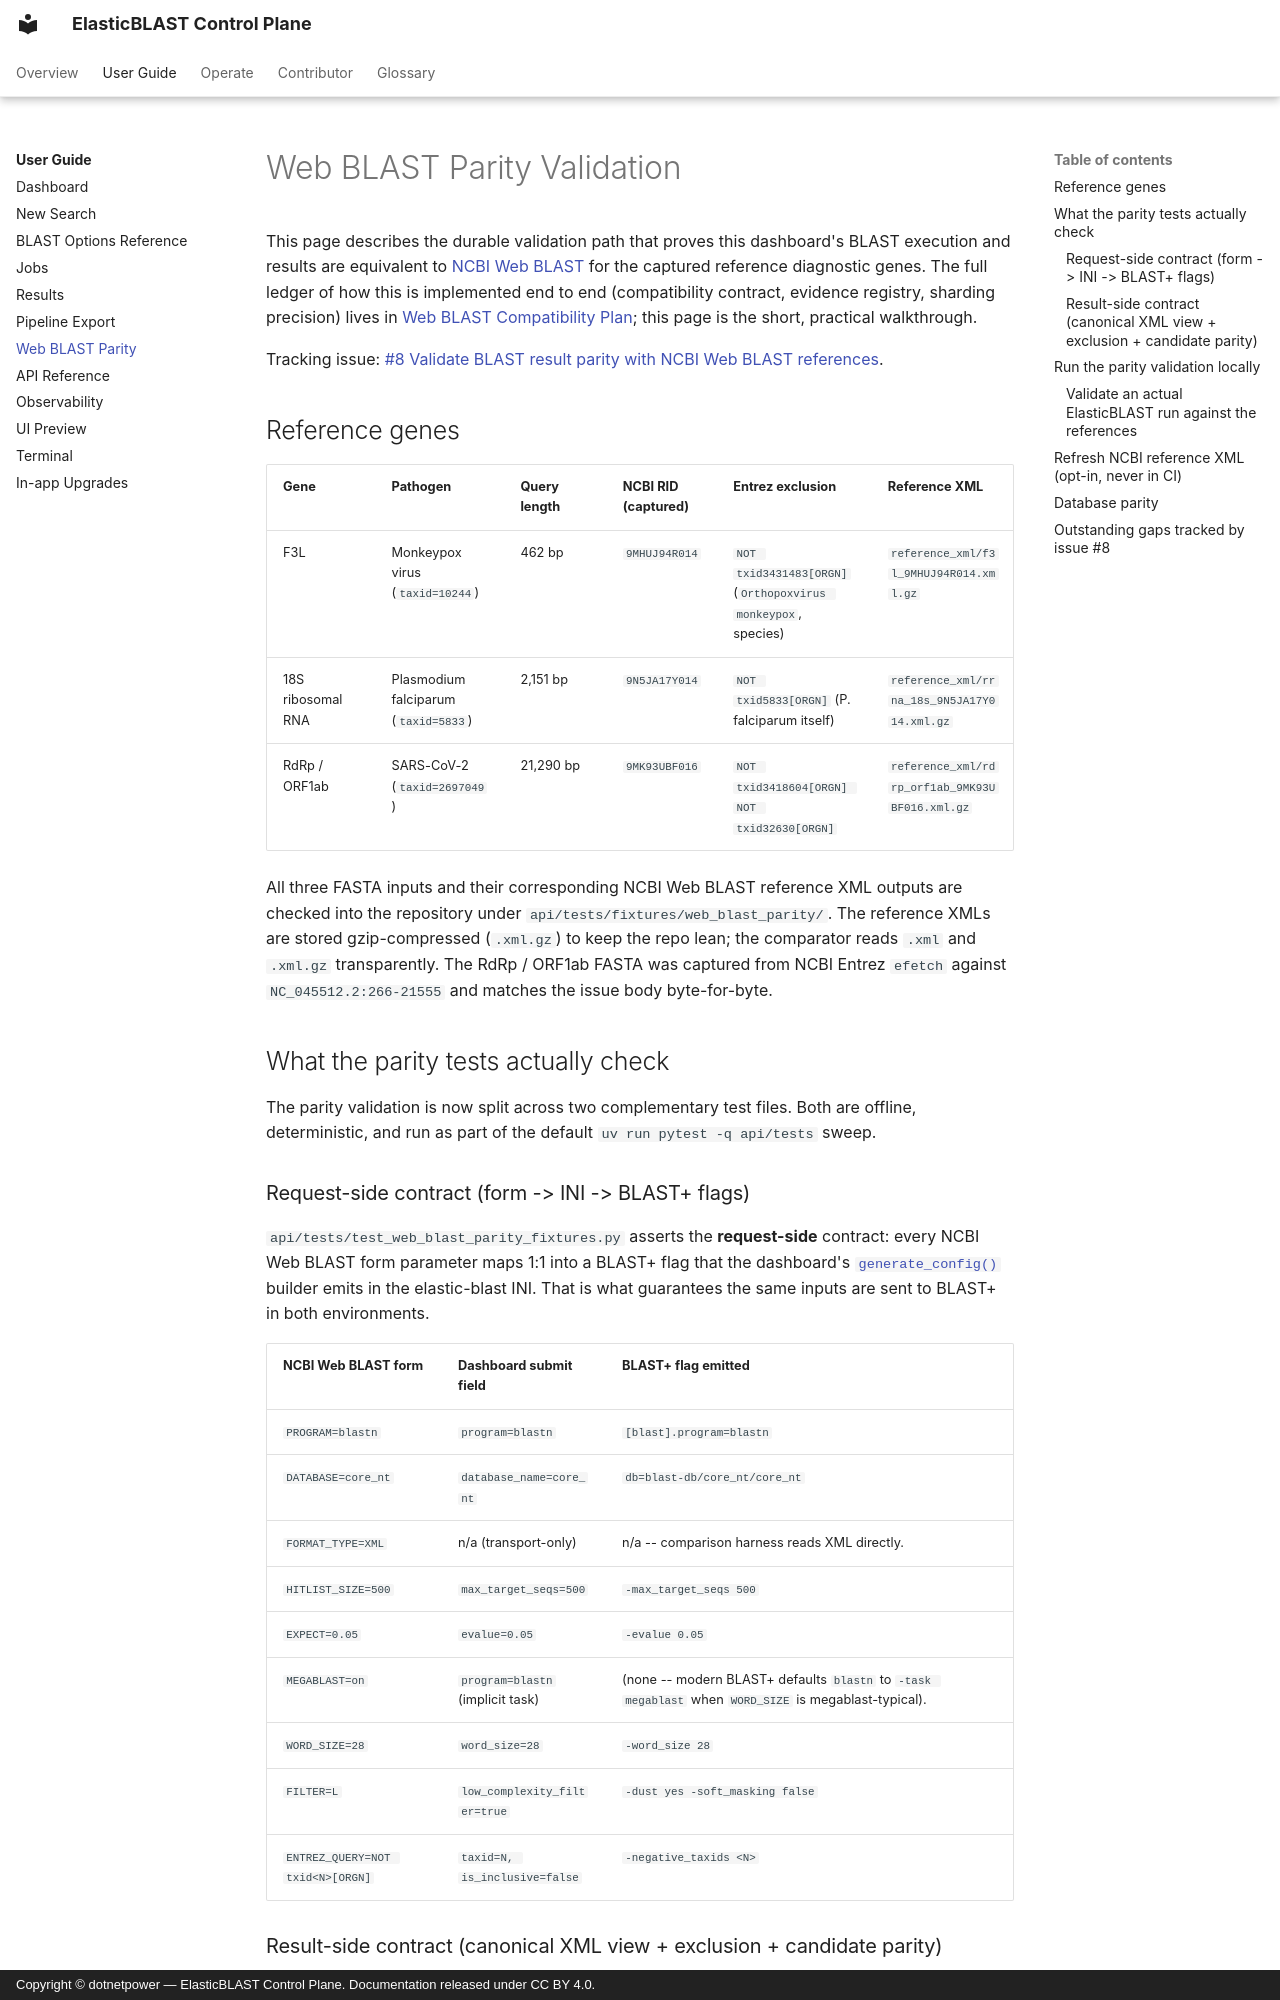

repository: dotnetpower/elb-dashboard · page: user-guide/web-blast-parity/index.html · generator: mkdocs · copyright: Copyright © dotnetpower — ElasticBLAST Control Plane. Documentation released under CC BY 4.0.

---
title: Web BLAST Parity Validation
description: How to verify that BLAST jobs run from this dashboard produce equivalent results to NCBI Web BLAST for the captured reference diagnostic genes (F3L, 18S rRNA, RdRp / ORF1ab).
tags:
  - user-guide
  - blast
  - research
---

# Web BLAST Parity Validation

This page describes the durable validation path that proves this dashboard's BLAST execution and
results are equivalent to [NCBI Web BLAST](https://blast.ncbi.nlm.nih.gov/) for the captured
reference diagnostic genes. The full ledger of how this is implemented end to end (compatibility
contract, evidence registry, sharding precision) lives in
[Web BLAST Compatibility Plan](../research/web-blast-compatibility-plan.md); this page is the
short, practical walkthrough.

Tracking issue: [#8 Validate BLAST result parity with NCBI Web BLAST references](https://github.com/dotnetpower/elb-dashboard/issues/8).

## Reference genes

| Gene | Pathogen | Query length | NCBI RID (captured) | Entrez exclusion | Reference XML |
| --- | --- | --- | --- | --- | --- |
| F3L | Monkeypox virus (`taxid=10244`) | 462 bp | `9MHUJ94R014` | `NOT txid3431483[ORGN]` (`Orthopoxvirus monkeypox`, species) | `reference_xml/f3l_9MHUJ94R014.xml.gz` |
| 18S ribosomal RNA | Plasmodium falciparum (`taxid=5833`) | 2,151 bp | `9N5JA17Y014` | `NOT txid5833[ORGN]` (P. falciparum itself) | `reference_xml/rrna_18s_9N5JA17Y014.xml.gz` |
| RdRp / ORF1ab | SARS-CoV-2 (`taxid=2697049`) | 21,290 bp | `9MK93UBF016` | `NOT txid3418604[ORGN] NOT txid32630[ORGN]` | `reference_xml/rdrp_orf1ab_9MK93UBF016.xml.gz` |

All three FASTA inputs and their corresponding NCBI Web BLAST reference XML outputs are checked
into the repository under `api/tests/fixtures/web_blast_parity/`. The reference XMLs are stored
gzip-compressed (`.xml.gz`) to keep the repo lean; the comparator reads `.xml` and `.xml.gz`
transparently. The RdRp / ORF1ab FASTA was captured from NCBI Entrez `efetch` against
`NC_045512.2:266-21555` and matches the issue body byte-for-byte.

## What the parity tests actually check

The parity validation is now split across two complementary test files. Both are offline,
deterministic, and run as part of the default `uv run pytest -q api/tests` sweep.

### Request-side contract (form -> INI -> BLAST+ flags)

`api/tests/test_web_blast_parity_fixtures.py` asserts the **request-side** contract: every NCBI
Web BLAST form parameter maps 1:1 into a BLAST+ flag that the dashboard's
[`generate_config()`](../../api/services/blast/config.py) builder emits in the elastic-blast INI.
That is what guarantees the same inputs are sent to BLAST+ in both environments.

| NCBI Web BLAST form | Dashboard submit field | BLAST+ flag emitted |
| --- | --- | --- |
| `PROGRAM=blastn` | `program=blastn` | `[blast].program=blastn` |
| `DATABASE=core_nt` | `database_name=core_nt` | `db=blast-db/core_nt/core_nt` |
| `FORMAT_TYPE=XML` | n/a (transport-only) | n/a -- comparison harness reads XML directly. |
| `HITLIST_SIZE=500` | `max_target_seqs=500` | `-max_target_seqs 500` |
| `EXPECT=0.05` | `evalue=0.05` | `-evalue 0.05` |
| `MEGABLAST=on` | `program=blastn` (implicit task) | (none -- modern BLAST+ defaults `blastn` to `-task megablast` when `WORD_SIZE` is megablast-typical). |
| `WORD_SIZE=28` | `word_size=28` | `-word_size 28` |
| `FILTER=L` | `low_complexity_filter=true` | `-dust yes -soft_masking false` |
| `ENTREZ_QUERY=NOT txid<N>[ORGN]` | `taxid=N, is_inclusive=false` | `-negative_taxids <N>` |
